Photos from the image-classification dataset "data" in the GitHub repository Debargha08/micro-doppler-target-classifier. Its 2 classes are: human, vehicle.

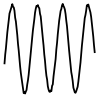
Label: human

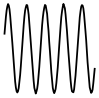
Label: human

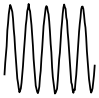
Label: human

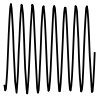
Label: human

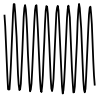
Label: human

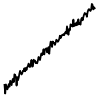
Label: vehicle
